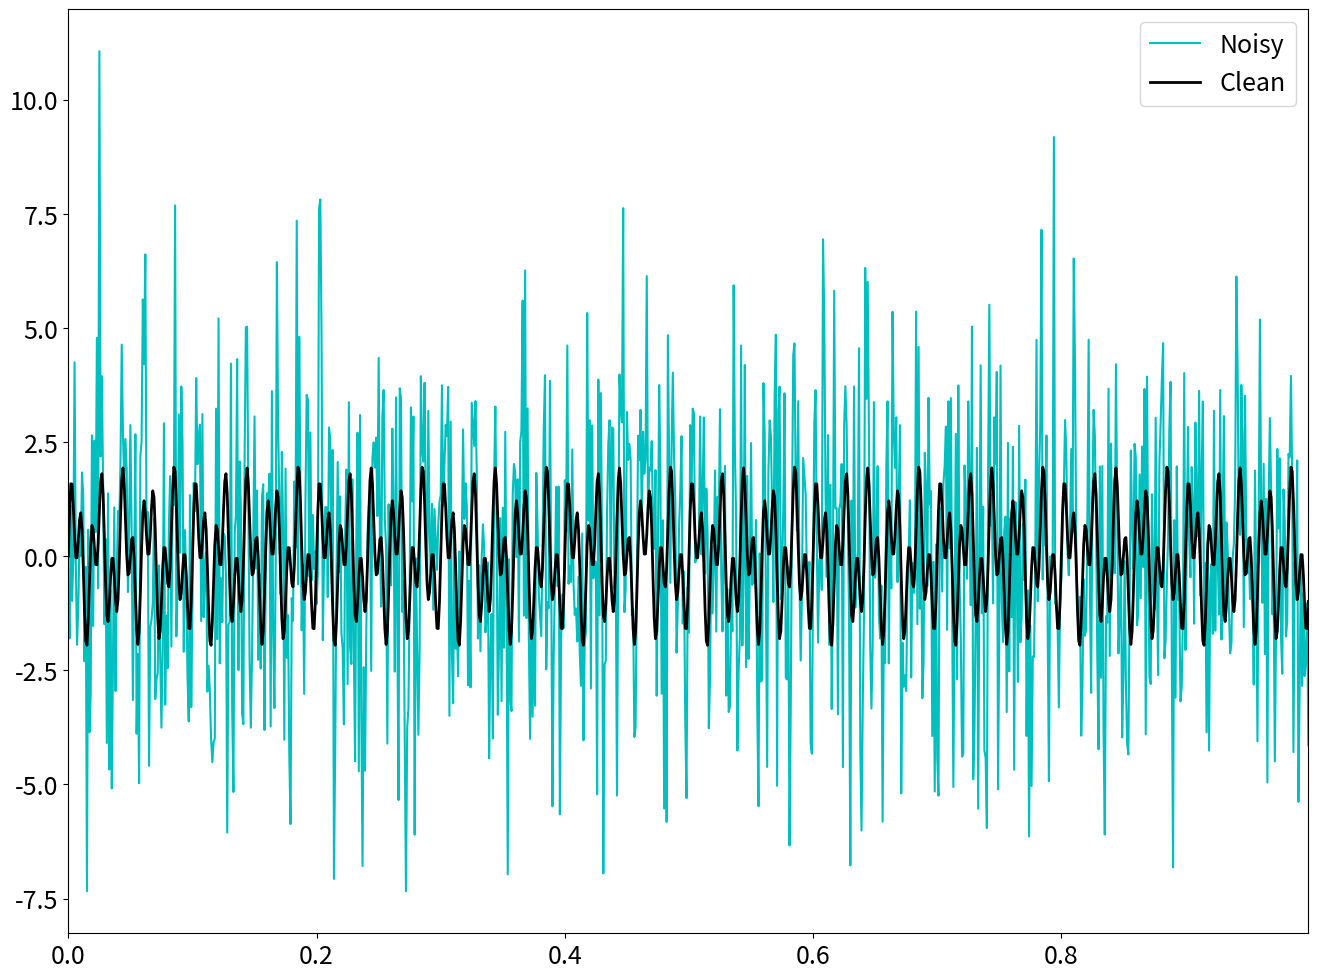
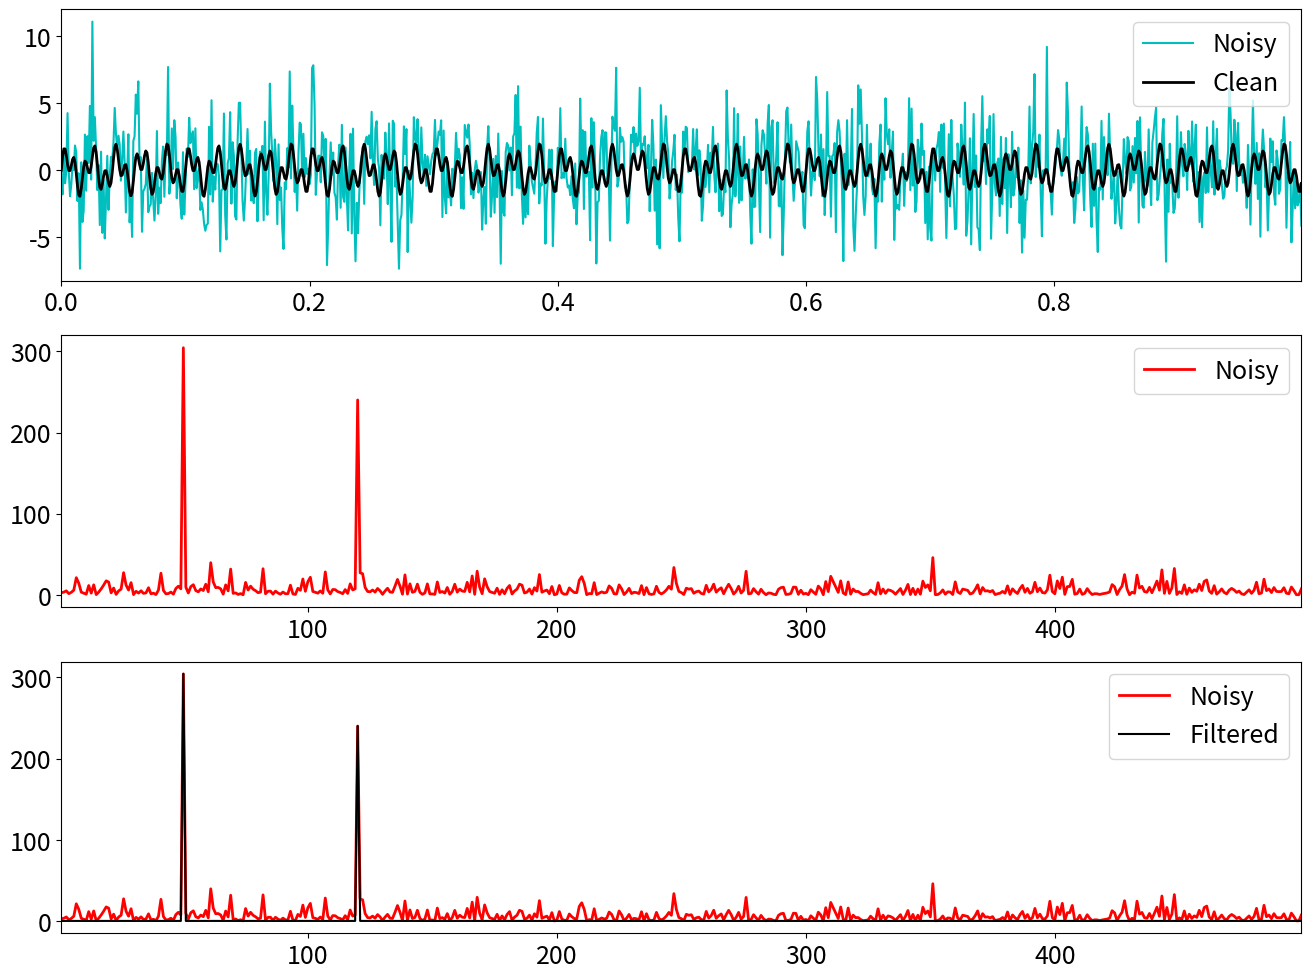

The matplotlib source for these figures, in order:
import numpy as np
import matplotlib.pyplot as plt

plt.rcParams['figure.figsize'] = [16, 12]
plt.rcParams.update({'font.size': 18})

# Create a simple signal with two frequencies
dt = 0.001
t = np.arange(0, 1, dt)
f = np.sin(2 * np.pi * 50 * t) + np.sin(2 * np.pi * 120 * t)  # Sum of 2 frequencies
f_clean = f
f = f + 2.5 * np.random.randn(len(t))  # Add some noise

plt.plot(t, f, color='c', linewidth=1.5, label='Noisy')
plt.plot(t, f_clean, color='k', linewidth=2, label='Clean')
plt.xlim(t[0], t[-1])
plt.legend()




# Compute Fast Fourier Transform (FFT)

n = len(t) 
fhat = np.fft.fft(f,n) # Compute the FFT
PSD = fhat * np.conj(fhat / n ) # Power spectrum (power per freq)
freq = (1/(dt*n)) * np.arange(n) # Create x-axis of frequencies in Hz
L = np.arange(1, np.floor(n/2), dtype='int') # Only plot the first half of freqs

indices = PSD > 100
PSDclean = PSD * indices
fhat = indices * fhat
ffilt = np.fft.ifft(fhat)


fig,axs = plt.subplots(3, 1)
plt.sca(axs[0])
plt.plot(t, f, color='c', linewidth=1.5, label='Noisy')
plt.plot(t, f_clean, color='k', linewidth=2, label='Clean')
plt.xlim(t[0], t[-1])
plt.legend()

plt.sca(axs[1])
plt.plot(freq[L], PSD[L], color='r', linewidth=2, label='Noisy')
plt.xlim(freq[L[0]], freq[L[-1]])
plt.legend()

plt.sca(axs[2])
plt.plot(freq[L], PSD[L], color='r', linewidth=2, label='Noisy')
plt.plot(freq[L], PSDclean[L], color='k', linewidth=1.5, label='Filtered')
plt.xlim(freq[L[0]], freq[L[-1]])
plt.legend()



plt.show()